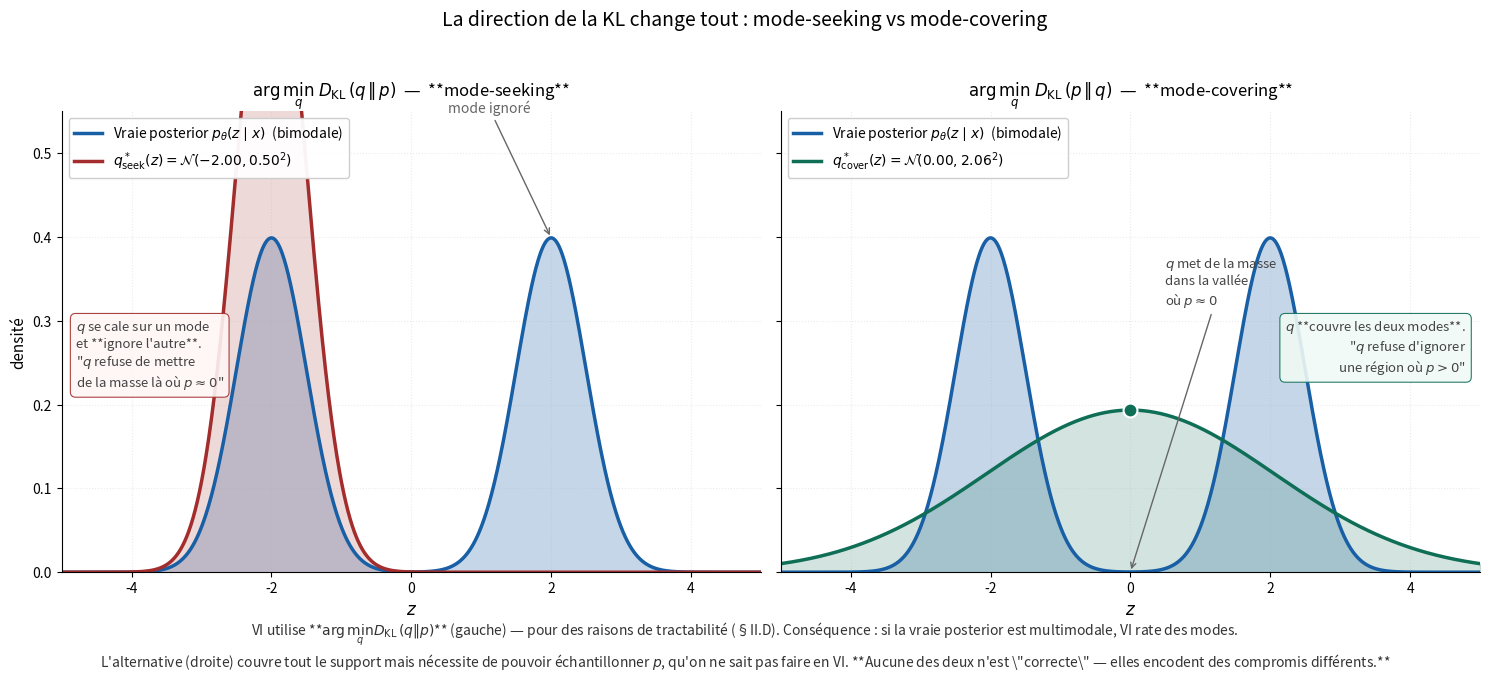

Reproduce this figure in Python. (Note: this script raises an exception after producing the figure.)
"""
Génère vi_kl_directions.png : mode-seeking vs mode-covering.

Deux panneaux côte à côte :
- Gauche : posterior bimodale p(z) en bleu + meilleure gaussienne q(z) au sens
  arg min KL(q || p) — la gaussienne se cale sur UN SEUL des deux modes.
- Droite : posterior bimodale identique + meilleure gaussienne au sens
  arg min KL(p || q) — la gaussienne s'étale pour couvrir les deux modes.

L'image montre visuellement la différence de comportement entre les deux
directions de KL : mode-seeking (zero-forcing, exclusive) vs mode-covering
(zero-avoiding, inclusive).

Output : vi_kl_directions.png
"""

import numpy as np
import matplotlib.pyplot as plt
from scipy.stats import norm
from scipy.optimize import minimize
import os

# ---------------------------------------------------------------------
# La posterior bimodale (modèle de référence)
# ---------------------------------------------------------------------
# p(z) = w * N(z | mu_1, sigma_1) + (1-w) * N(z | mu_2, sigma_2)
w = 0.5
mu_p1, sigma_p1 = -2.0, 0.5
mu_p2, sigma_p2 = 2.0, 0.5

def p(z):
    return w * norm.pdf(z, mu_p1, sigma_p1) + (1 - w) * norm.pdf(z, mu_p2, sigma_p2)

# ---------------------------------------------------------------------
# Grille pour le tracé
# ---------------------------------------------------------------------
z_grid = np.linspace(-5, 5, 1000)
p_vals = p(z_grid)

# ---------------------------------------------------------------------
# Calcul de la meilleure gaussienne au sens KL(q || p)  (mode-seeking)
# Pour KL(q || p), on minimise int q log(q/p) dz par rapport à (mu_q, sigma_q).
# Pas de forme fermée, mais on peut le faire numériquement par quadrature.
# ---------------------------------------------------------------------
def kl_q_p(params, p_func, z_grid):
    mu_q, log_sigma_q = params
    sigma_q = np.exp(log_sigma_q)
    q_vals = norm.pdf(z_grid, mu_q, sigma_q)
    # Éviter log(0)
    eps = 1e-30
    log_ratio = np.log(q_vals + eps) - np.log(p_func(z_grid) + eps)
    # Trapezoidal integration
    integrand = q_vals * log_ratio
    return np.trapz(integrand, z_grid)

# Init proche d'un mode (sinon convergence aléatoire)
init_seek = np.array([-1.5, np.log(0.5)])  # init proche du mode gauche
res_seek = minimize(kl_q_p, init_seek, args=(p, z_grid),
                    method='Nelder-Mead', options={'xatol': 1e-5, 'fatol': 1e-5})
mu_q_seek, sigma_q_seek = res_seek.x[0], np.exp(res_seek.x[1])

# ---------------------------------------------------------------------
# Calcul de la meilleure gaussienne au sens KL(p || q)  (mode-covering)
# Pour p donné, arg min KL(p || q) sur les gaussiennes a une forme fermée :
# mu_q* = E_p[z] et sigma_q*^2 = Var_p[z]
# (c'est du moment matching)
# ---------------------------------------------------------------------
mu_q_cover = w * mu_p1 + (1 - w) * mu_p2
# Variance : E[z^2] - E[z]^2
ez2 = w * (sigma_p1**2 + mu_p1**2) + (1 - w) * (sigma_p2**2 + mu_p2**2)
var_q_cover = ez2 - mu_q_cover**2
sigma_q_cover = np.sqrt(var_q_cover)

print(f"Mode-seeking : mu = {mu_q_seek:.3f}, sigma = {sigma_q_seek:.3f}")
print(f"Mode-covering : mu = {mu_q_cover:.3f}, sigma = {sigma_q_cover:.3f}")

# ---------------------------------------------------------------------
# Figure : 2 panneaux côte à côte
# ---------------------------------------------------------------------
fig, (ax_left, ax_right) = plt.subplots(1, 2, figsize=(15, 6.5),
                                          sharex=True, sharey=True)

color_p = '#185FA5'   # bleu pour la posterior
color_seek = '#A32D2D'  # rouge pour mode-seeking
color_cover = '#0F6E56'  # vert pour mode-covering

# ---------------------------------------------------------------------
# Panneau gauche : mode-seeking
# ---------------------------------------------------------------------
ax = ax_left
ax.fill_between(z_grid, p_vals, color=color_p, alpha=0.25, label=None)
ax.plot(z_grid, p_vals, color=color_p, linewidth=2.5,
        label=r'Vraie posterior $p_\theta(z \mid x)$  (bimodale)')

q_seek_vals = norm.pdf(z_grid, mu_q_seek, sigma_q_seek)
ax.plot(z_grid, q_seek_vals, color=color_seek, linewidth=2.5,
        label=fr'$q^*_{{\mathrm{{seek}}}}(z) = \mathcal{{N}}({mu_q_seek:.2f}, {sigma_q_seek:.2f}^2)$')
ax.fill_between(z_grid, q_seek_vals, color=color_seek, alpha=0.18)

# Marquer le mode choisi
ax.scatter([mu_q_seek], [norm.pdf(mu_q_seek, mu_q_seek, sigma_q_seek)],
           color=color_seek, s=100, zorder=5, edgecolor='white', linewidth=1.5)

# Marquer le mode ignoré avec une flèche pédagogique
ignored_x = mu_p2
ignored_y = p(ignored_x)
ax.annotate('mode ignoré',
            xy=(ignored_x, ignored_y),
            xytext=(ignored_x - 0.3, ignored_y + 0.15),
            fontsize=10, color='#666', ha='right',
            arrowprops=dict(arrowstyle='->', color='#666', lw=1.0))

ax.set_xlabel(r'$z$', fontsize=12)
ax.set_ylabel(r'densité', fontsize=11)
ax.set_title(r"$\arg\min_q\; D_{\mathrm{KL}}(q \,\|\, p)$  —  **mode-seeking**",
             fontsize=12, pad=10)
ax.legend(loc='upper left', fontsize=10, framealpha=0.95)
ax.grid(True, alpha=0.25, linestyle=':')
ax.spines['top'].set_visible(False)
ax.spines['right'].set_visible(False)

# Note sous la légende
ax.text(0.02, 0.55,
        '$q$ se cale sur un mode' + '\net **ignore l\'autre**.' + '\n'
        '"$q$ refuse de mettre' + '\nde la masse là où $p \\approx 0$"',
        transform=ax.transAxes, fontsize=9.5, color='#444',
        verticalalignment='top',
        bbox=dict(boxstyle='round,pad=0.4', facecolor='#fff5f5',
                  edgecolor=color_seek, alpha=0.9, linewidth=0.8))

# ---------------------------------------------------------------------
# Panneau droite : mode-covering
# ---------------------------------------------------------------------
ax = ax_right
ax.fill_between(z_grid, p_vals, color=color_p, alpha=0.25)
ax.plot(z_grid, p_vals, color=color_p, linewidth=2.5,
        label=r'Vraie posterior $p_\theta(z \mid x)$  (bimodale)')

q_cover_vals = norm.pdf(z_grid, mu_q_cover, sigma_q_cover)
ax.plot(z_grid, q_cover_vals, color=color_cover, linewidth=2.5,
        label=fr'$q^*_{{\mathrm{{cover}}}}(z) = \mathcal{{N}}({mu_q_cover:.2f}, {sigma_q_cover:.2f}^2)$')
ax.fill_between(z_grid, q_cover_vals, color=color_cover, alpha=0.18)

# Marquer le centre de la gaussienne couvrante
ax.scatter([mu_q_cover], [norm.pdf(mu_q_cover, mu_q_cover, sigma_q_cover)],
           color=color_cover, s=100, zorder=5, edgecolor='white', linewidth=1.5)

# Marquer la "vallée" où q met de la masse alors que p ~ 0
valley_x = 0.0
ax.annotate('$q$ met de la masse\ndans la vallée\noù $p \\approx 0$',
            xy=(valley_x, p(valley_x)),
            xytext=(valley_x + 0.5, 0.32),
            fontsize=9.5, color='#444', ha='left',
            arrowprops=dict(arrowstyle='->', color='#666', lw=1.0))

ax.set_xlabel(r'$z$', fontsize=12)
ax.set_title(r"$\arg\min_q\; D_{\mathrm{KL}}(p \,\|\, q)$  —  **mode-covering**",
             fontsize=12, pad=10)
ax.legend(loc='upper left', fontsize=10, framealpha=0.95)
ax.grid(True, alpha=0.25, linestyle=':')
ax.spines['top'].set_visible(False)
ax.spines['right'].set_visible(False)

ax.text(0.98, 0.55,
        '$q$ **couvre les deux modes**.' + '\n'
        '"$q$ refuse d\'ignorer' + '\nune région où $p > 0$"',
        transform=ax.transAxes, fontsize=9.5, color='#444',
        verticalalignment='top', horizontalalignment='right',
        bbox=dict(boxstyle='round,pad=0.4', facecolor='#f0faf5',
                  edgecolor=color_cover, alpha=0.9, linewidth=0.8))

# ---------------------------------------------------------------------
# Limites communes
# ---------------------------------------------------------------------
ax_left.set_xlim(-5, 5)
ax_left.set_ylim(0, 0.55)

# ---------------------------------------------------------------------
# Titre global + caption
# ---------------------------------------------------------------------
fig.suptitle("La direction de la KL change tout : mode-seeking vs mode-covering",
             fontsize=14, y=1.00)

fig.text(0.5, -0.01,
         r"VI utilise **$\arg\min_q D_{\mathrm{KL}}(q \| p)$** (gauche) — pour des raisons de tractabilité (§II.D). "
         r"Conséquence : si la vraie posterior est multimodale, VI rate des modes." + "\n"
         r"L'alternative (droite) couvre tout le support mais nécessite de pouvoir échantillonner $p$, "
         r"qu'on ne sait pas faire en VI. **Aucune des deux n'est \"correcte\" — elles encodent des compromis différents.**",
         ha='center', fontsize=10, color='#333')

plt.tight_layout(rect=[0, 0.04, 1, 0.97])

output_path = os.path.join(os.path.dirname(os.path.abspath(__file__)),
                           'vi_kl_directions.png')
plt.savefig(output_path, dpi=150, bbox_inches='tight', facecolor='white')
print(f"Image sauvegardée : {output_path}")
plt.show()
